8-way image classification set "car-view-cls" from GitHub (zakuangyong/yolov11-view-cls-train); label vocabulary: back, back left side 45 degrees, back right side 45 degrees, front, front left side 45 degrees, front right side 45 degrees, left side, right side.

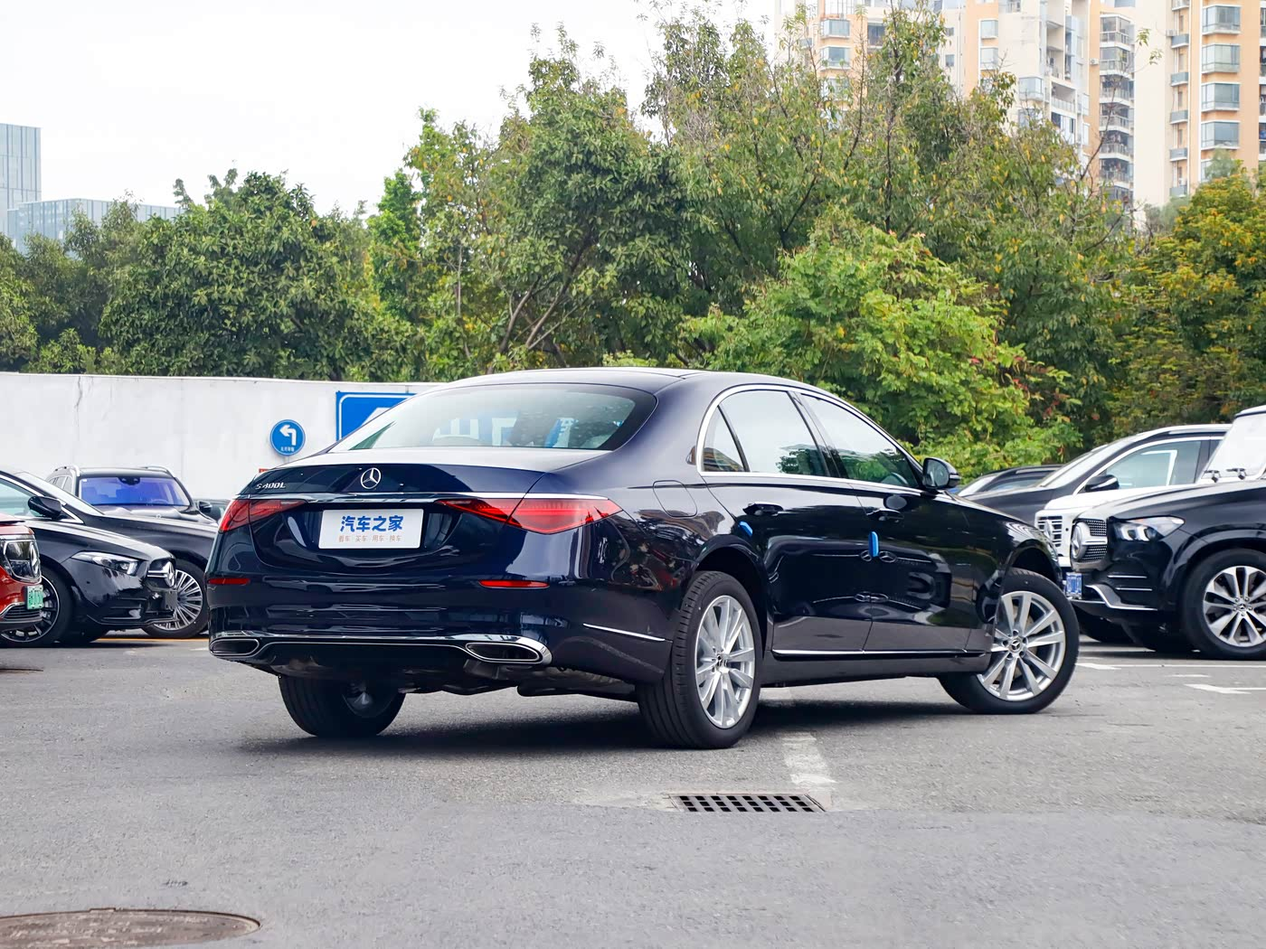
Label: back right side 45 degrees

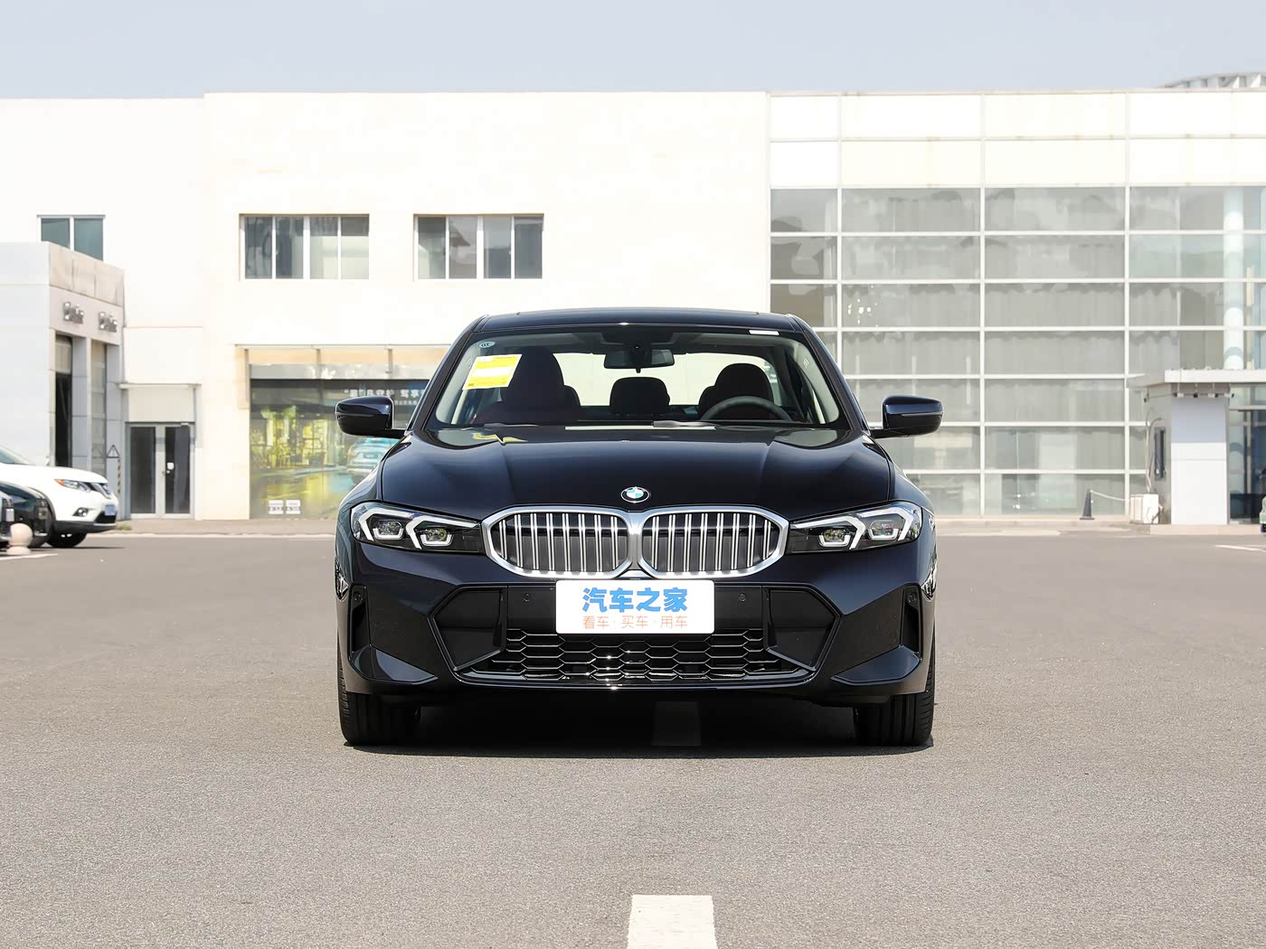
Label: front

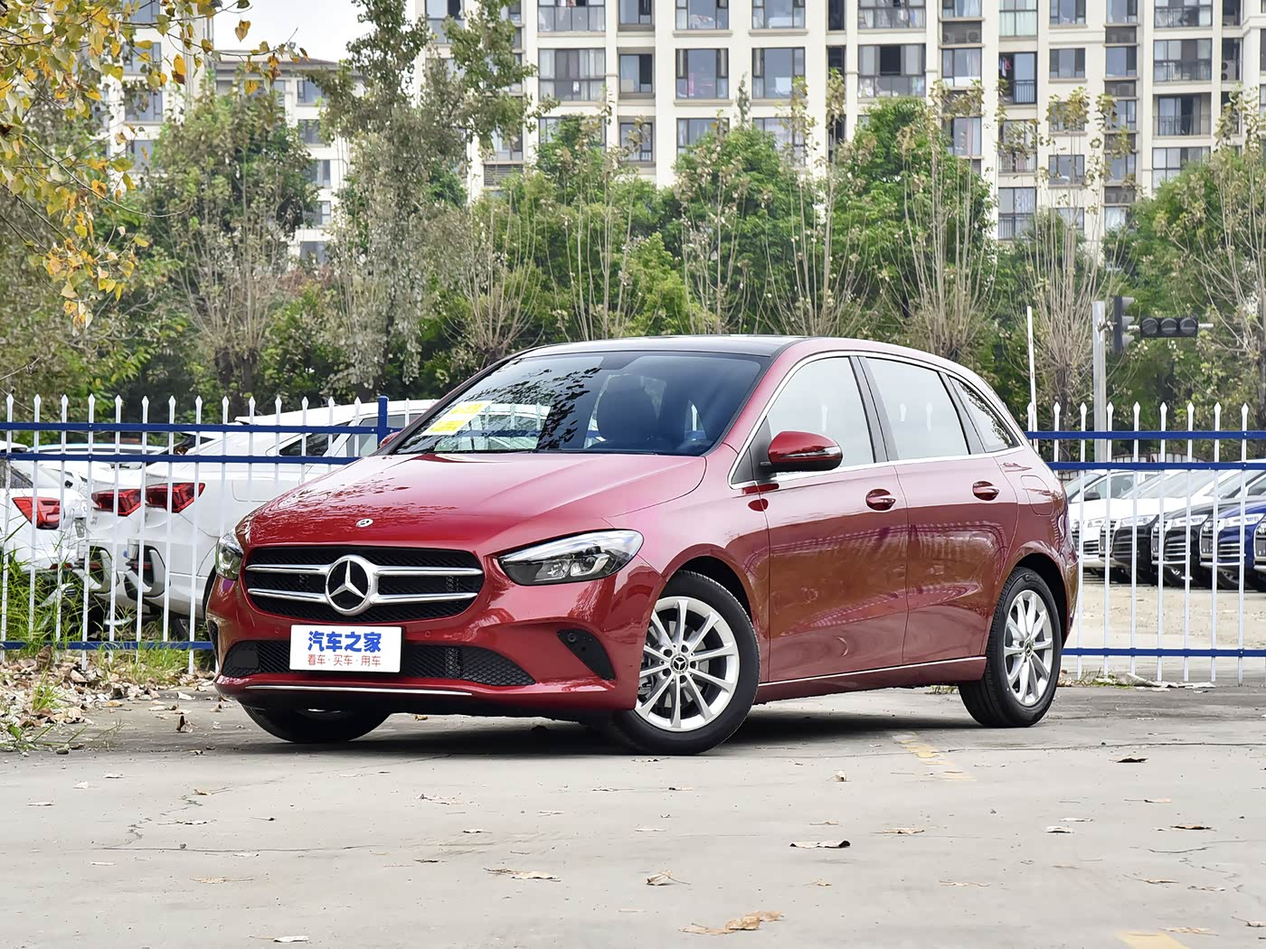
Label: front left side 45 degrees

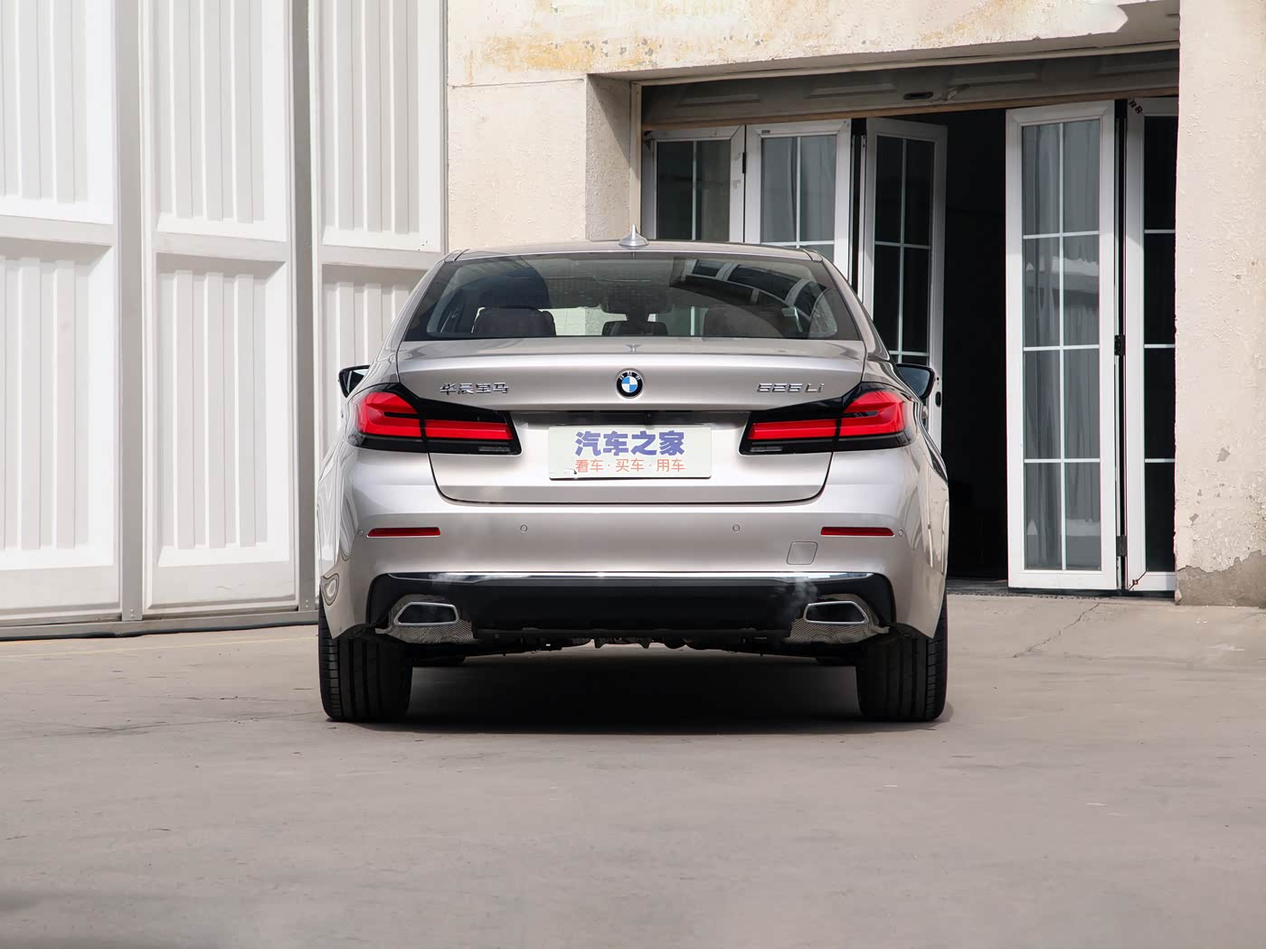
Label: back

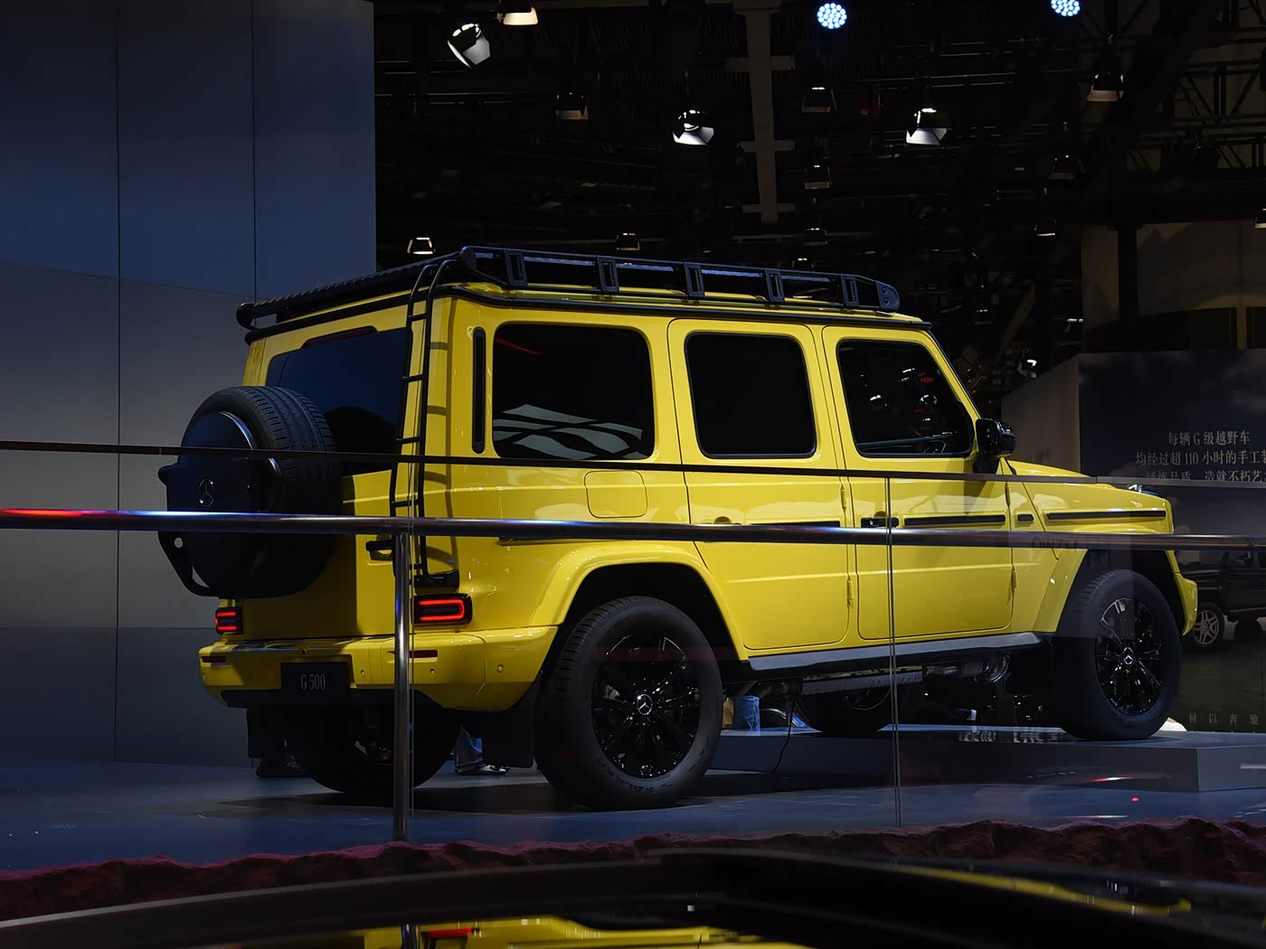
Label: right side

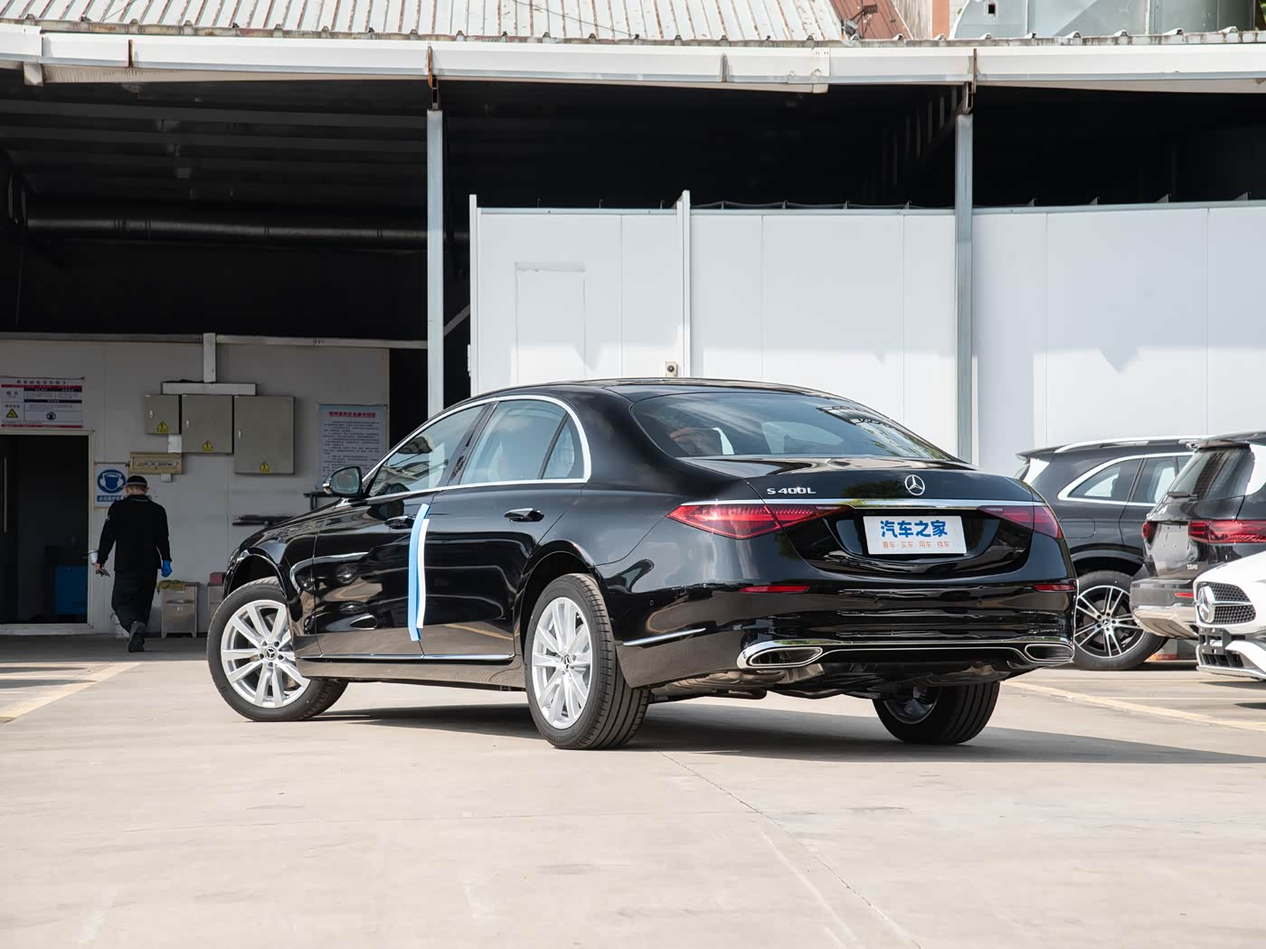
Label: back left side 45 degrees
